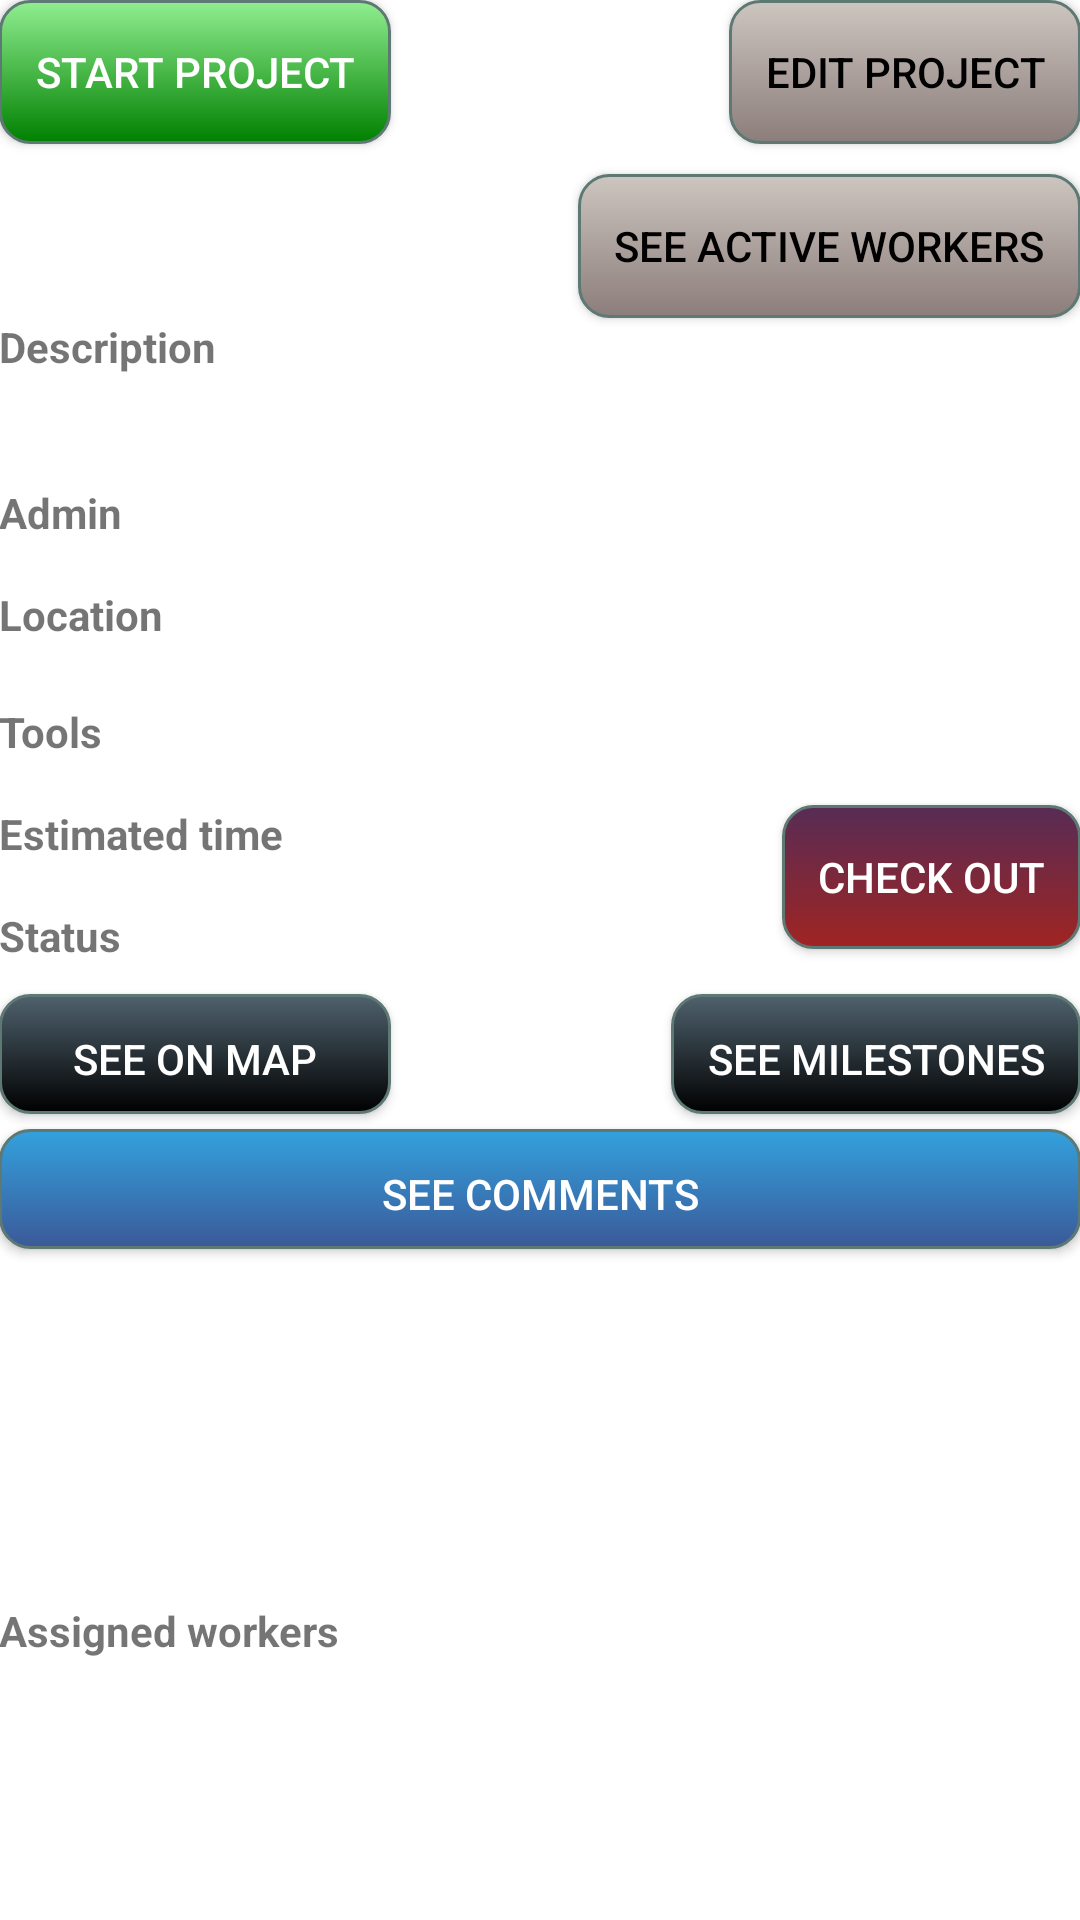

Here is an Android app screen rendered from its layout file. Give the layout XML and the strings, colors and styles it references.
<!-- AndroidManifest.xml: application theme AppTheme -->
<!-- res/layout/activity_project_screen.xml -->
<?xml version="1.0" encoding="utf-8"?>
<RelativeLayout xmlns:android="http://schemas.android.com/apk/res/android"
    xmlns:tools="http://schemas.android.com/tools"
    android:id="@+id/activity_project_screen"
    android:layout_width="match_parent"
    android:layout_height="match_parent"
    android:paddingBottom="@dimen/activity_vertical_margin"
    android:paddingLeft="@dimen/activity_horizontal_margin"
    android:paddingRight="@dimen/activity_horizontal_margin"
    android:paddingTop="@dimen/activity_vertical_margin"
    tools:context="is.hi.verkvitinn.ProjectScreen">

    <TextView
        android:id="@+id/tv_projectName"
        android:layout_width="match_parent"
        android:layout_height="wrap_content"
        android:layout_alignParentLeft="true"
        android:layout_alignParentStart="true"
        android:layout_below="@+id/editProjectButton"
        android:layout_marginTop="10dp"
        android:textSize="18sp"
        android:textStyle="bold" />

    <TextView
        android:id="@+id/tv_admin"
        android:layout_width="wrap_content"
        android:layout_height="wrap_content"
        android:layout_alignParentEnd="true"
        android:layout_alignParentRight="true"
        android:layout_below="@+id/tv_description"
        android:layout_marginBottom="15dp"
        android:layout_marginTop="20dp"
        android:layout_toRightOf="@+id/label_description" />

    <TextView
        android:id="@+id/tv_description"
        android:layout_width="wrap_content"
        android:layout_height="40dp"
        android:layout_alignParentEnd="true"
        android:layout_alignParentRight="true"
        android:layout_below="@+id/tv_projectName"
        android:layout_marginTop="19dp"
        android:layout_toEndOf="@+id/label_est_time"
        android:layout_toRightOf="@+id/label_est_time" />

    <TextView
        android:id="@+id/tv_location"
        android:layout_width="wrap_content"
        android:layout_height="wrap_content"
        android:layout_alignLeft="@+id/tv_admin"
        android:layout_alignParentEnd="true"
        android:layout_alignParentRight="true"
        android:layout_alignStart="@+id/tv_admin"
        android:layout_below="@+id/tv_admin"
        android:layout_marginBottom="20dp" />

    <TextView
        android:id="@+id/tv_tools"
        android:layout_width="wrap_content"
        android:layout_height="wrap_content"
        android:layout_alignLeft="@+id/tv_location"
        android:layout_alignParentEnd="true"
        android:layout_alignParentRight="true"
        android:layout_alignStart="@+id/tv_location"
        android:layout_below="@+id/tv_location"
        android:layout_marginBottom="15dp"
        android:layout_marginTop="0dp" />

    <TextView
        android:id="@+id/tv_est_time"
        android:layout_width="wrap_content"
        android:layout_height="wrap_content"
        android:layout_alignBaseline="@+id/label_est_time"
        android:layout_alignBottom="@+id/label_est_time"
        android:layout_alignParentEnd="true"
        android:layout_alignParentRight="true"
        android:layout_marginBottom="15dp"
        android:layout_toEndOf="@+id/label_est_time"
        android:paddingLeft="20dp" />

    <TextView
        android:id="@+id/tv_status"
        android:layout_width="wrap_content"
        android:layout_height="wrap_content"
        android:layout_alignLeft="@+id/tv_tools"
        android:layout_alignParentEnd="true"
        android:layout_alignParentRight="true"
        android:layout_alignStart="@+id/tv_tools"
        android:layout_below="@+id/tv_est_time" />

    <ListView
        android:id="@+id/workerList"
        android:layout_width="match_parent"
        android:layout_height="75dp"
        android:layout_alignParentBottom="true"
        android:layout_alignParentLeft="true"
        android:layout_alignParentStart="true"
        android:padding="0dp" />

    <Button
        android:id="@+id/editProjectButton"
        android:layout_width="wrap_content"
        android:layout_height="wrap_content"
        android:layout_alignParentEnd="true"
        android:background="@drawable/lightbutton"
        android:padding="12dp"
        android:layout_alignParentRight="true"
        android:layout_alignParentTop="true"
        android:onClick="editProject"
        android:text="Edit project" />

    <TextView
        android:id="@+id/label_description"
        android:layout_width="wrap_content"
        android:layout_height="wrap_content"
        android:text="Description"
        android:textStyle="bold"
        android:layout_below="@+id/seeActive"
        android:layout_alignParentLeft="true"
        android:layout_alignParentStart="true" />

    <TextView
        android:id="@+id/label_admin"
        android:layout_width="wrap_content"
        android:layout_height="wrap_content"
        android:layout_alignParentLeft="true"
        android:layout_alignParentStart="true"
        android:layout_below="@+id/tv_description"
        android:layout_marginBottom="15dp"
        android:layout_marginTop="20dp"
        android:text="Admin"
        android:textStyle="bold" />

    <TextView
        android:id="@+id/label_location"
        android:layout_width="wrap_content"
        android:layout_height="wrap_content"
        android:layout_alignParentLeft="true"
        android:layout_alignParentStart="true"
        android:layout_below="@+id/label_admin"
        android:layout_marginBottom="20dp"
        android:text="Location"
        android:textStyle="bold" />

    <TextView
        android:id="@+id/label_est_time"
        android:layout_width="wrap_content"
        android:layout_height="wrap_content"
        android:layout_alignParentLeft="true"
        android:layout_alignParentStart="true"
        android:layout_below="@+id/tv_tools"
        android:text="Estimated time"
        android:textStyle="bold" />

    <TextView
        android:id="@+id/label_tools"
        android:layout_width="wrap_content"
        android:layout_height="wrap_content"
        android:layout_alignParentLeft="true"
        android:layout_alignParentStart="true"
        android:layout_below="@+id/label_location"
        android:layout_marginBottom="15dp"
        android:layout_marginTop="0dp"
        android:text="Tools"
        android:textStyle="bold" />

    <TextView
        android:id="@+id/label_status"
        android:layout_width="wrap_content"
        android:layout_height="wrap_content"
        android:layout_alignBottom="@+id/tv_status"
        android:layout_alignParentLeft="true"
        android:layout_alignParentStart="true"
        android:text="Status"
        android:textStyle="bold" />

    <TextView
        android:id="@+id/label_workers"
        android:layout_width="wrap_content"
        android:layout_height="wrap_content"
        android:layout_above="@+id/workerList"
        android:layout_alignParentLeft="true"
        android:layout_alignParentStart="true"
        android:layout_marginBottom="12dp"
        android:text="Assigned workers"
        android:textStyle="bold" />

    <Button
        android:id="@+id/openMapButton"
        android:layout_width="wrap_content"
        android:layout_height="40dp"
        android:onClick="openMap"
        android:text="See on map"
        android:layout_below="@+id/tv_status"
        android:layout_alignParentLeft="true"
        android:layout_alignParentStart="true"
        android:background="@drawable/darkbutton"
        android:padding="12dp"
        android:layout_marginTop="10dp"
        android:textColor="@android:color/background_light"
        android:layout_alignRight="@+id/startProjectButton"
        android:layout_alignEnd="@+id/startProjectButton" />

    <Button
        android:id="@+id/startProjectButton"
        android:layout_width="wrap_content"
        android:layout_height="wrap_content"
        android:background="@drawable/greenbutton"
        android:padding="12dp"
        android:layout_above="@+id/tv_projectName"
        android:layout_alignParentLeft="true"
        android:layout_alignParentStart="true"
        android:onClick="startProject"
        android:paddingLeft="10dp"
        android:paddingRight="10dp"
        android:text="Start project"
        android:textColor="@android:color/background_light" />

    <Button
        android:id="@+id/finishProjectButton"
        android:layout_width="wrap_content"
        android:layout_height="wrap_content"
        android:layout_above="@+id/tv_projectName"
        android:layout_alignParentLeft="true"
        android:layout_alignParentStart="true"
        android:background="@drawable/redbutton"
        android:padding="12dp"
        android:onClick="finishProject"
        android:paddingLeft="10dp"
        android:paddingRight="10dp"
        android:text="Finish project"
        android:textColor="@color/common_google_signin_btn_text_dark_default"
        android:visibility="invisible" />

    <Button
        android:id="@+id/button6"
        android:layout_width="wrap_content"
        android:layout_height="40dp"
        android:layout_alignParentEnd="true"
        android:layout_alignParentRight="true"
        android:layout_alignTop="@+id/openMapButton"
        android:background="@drawable/darkbutton"
        android:padding="12dp"
        android:textColor="@android:color/background_light"
        android:onClick="seeMilestones"
        android:text="See milestones" />

    <Button
        android:id="@+id/checkin"
        android:layout_width="wrap_content"
        android:layout_height="wrap_content"
        android:layout_alignParentEnd="true"
        android:layout_alignParentRight="true"
        android:layout_below="@+id/tv_tools"
        android:background="@drawable/greenbutton"
        android:padding="12dp"
        android:onClick="checkin"
        android:text="Check in"
        android:visibility="gone"/>

    <Button
        android:id="@+id/checkout"
        android:layout_width="wrap_content"
        android:layout_height="wrap_content"
        android:layout_alignParentEnd="true"
        android:background="@drawable/redbutton"
        android:textColor="@android:color/background_light"
        android:padding="12dp"
        android:layout_alignParentRight="true"
        android:layout_below="@+id/tv_tools"
        android:text="Check out"
        android:onClick="checkout"/>



    <Button
        android:id="@+id/seeActive"
        android:layout_width="wrap_content"
        android:layout_height="wrap_content"
        android:text="See active Workers"
        android:onClick="seeActive"
        android:layout_alignTop="@+id/tv_projectName"
        android:background="@drawable/lightbutton"
        android:padding="12dp"
        android:layout_alignParentRight="true"
        android:layout_alignParentEnd="true" />

    <Button
        android:id="@+id/button8"
        style="@style/Widget.AppCompat.Button.Colored"
        android:layout_width="wrap_content"
        android:layout_height="40dp"
        android:layout_alignParentEnd="true"
        android:layout_alignParentLeft="true"
        android:layout_alignParentRight="true"
        android:layout_alignParentStart="true"
        android:layout_below="@+id/openMapButton"
        android:layout_marginTop="5dp"
        android:background="@drawable/bluebutton"
        android:padding="12dp"
        android:onClick="openComments"
        android:text="See comments" />

</RelativeLayout>
<!-- resources referenced by this layout -->
<resources>
  <!-- drawable darkbutton (drawable) -->
  <?xml version="1.0" encoding="utf-8"?>
  <selector xmlns:android="http://schemas.android.com/apk/res/android" >
      <item android:state_pressed="true" >
          <shape android:shape="rectangle"  >
              <corners android:radius="20dip" />
              <stroke android:width="1dip" android:color="#5e7974" />
              <gradient android:angle="-90" android:startColor="#4f626e" android:endColor="#000000"  />
          </shape>
      </item>
      <item android:state_focused="true">
          <shape android:shape="rectangle"  >
              <corners android:radius="20dip" />
              <stroke android:width="1dip" android:color="#5e7974" />
              <solid android:color="#58857e"/>
          </shape>
      </item>
      <item >
          <shape android:shape="rectangle"  >
              <corners android:radius="10dip" />
              <stroke android:width="1dip" android:color="#5e7974" />
              <gradient android:angle="-90" android:startColor="#4f626e" android:endColor="#000000" />
          </shape>
      </item>
  </selector>
  <!-- drawable redbutton (drawable) -->
  <?xml version="1.0" encoding="utf-8"?>
  <selector xmlns:android="http://schemas.android.com/apk/res/android" >
      <item android:state_pressed="true" >
          <shape android:shape="rectangle"  >
              <corners android:radius="20dip" />
              <stroke android:width="1dip" android:color="#5e7974" />
              <gradient android:angle="-90" android:startColor="#a02422" android:endColor="#a02422"  />
          </shape>
      </item>
      <item android:state_focused="true">
          <shape android:shape="rectangle"  >
              <corners android:radius="20dip" />
              <stroke android:width="1dip" android:color="#5e7974" />
              <solid android:color="#58857e"/>
          </shape>
      </item>
      <item >
          <shape android:shape="rectangle"  >
              <corners android:radius="10dip" />
              <stroke android:width="1dip" android:color="#5e7974" />
              <gradient android:angle="-90" android:startColor="#572c55" android:endColor="#a02422" />
          </shape>
      </item>
  </selector>
  <style name="AppTheme" parent="Theme.AppCompat.Light.DarkActionBar">
          
          <item name="colorPrimary">@color/colorPrimary</item>
          <item name="colorPrimaryDark">@color/colorPrimaryDark</item>
          <item name="colorAccent">@color/colorAccent</item>
          <item name="android:actionBarStyle">@style/MyActionBar</item>
          <item name="android:colorForeground">@color/foreground_material_light</item>
          <item name="android:textColorPrimary">@android:color/background_dark</item>
          <item name="android:colorBackground">@color/background_material_light</item>
      </style>
  <color name="colorPrimary">#cc6633</color>
  <color name="colorPrimaryDark">#303f9f</color>
  <color name="colorAccent">#FF4081</color>
  <style name="MyActionBar" parent="@android:style/Widget.Holo.Light.ActionBar">
          <item name="android:background">#CC6633</item>
      </style>
  <color name="foreground_material_light">#000000</color>
  <color name="background_material_light">#ffffff</color>
</resources>
